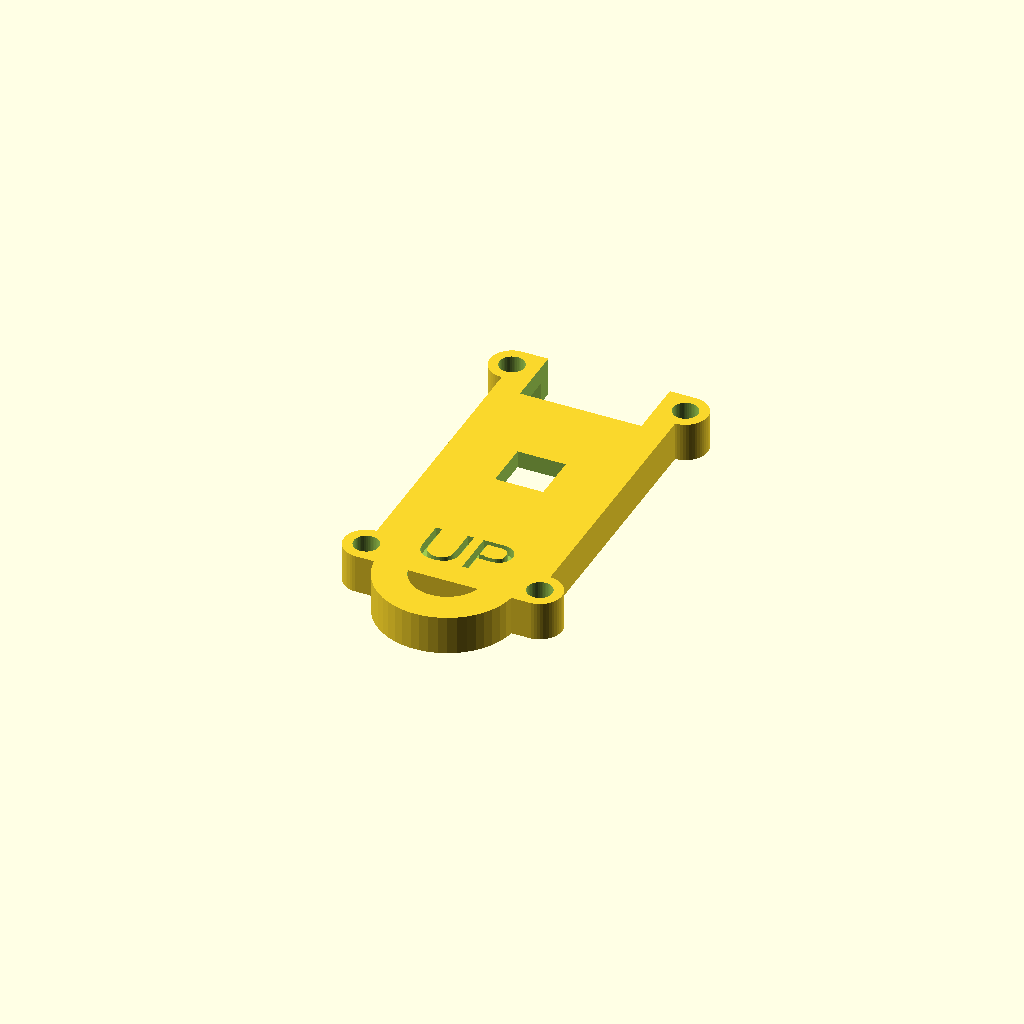
Cell 1 — every parameter at its default value.
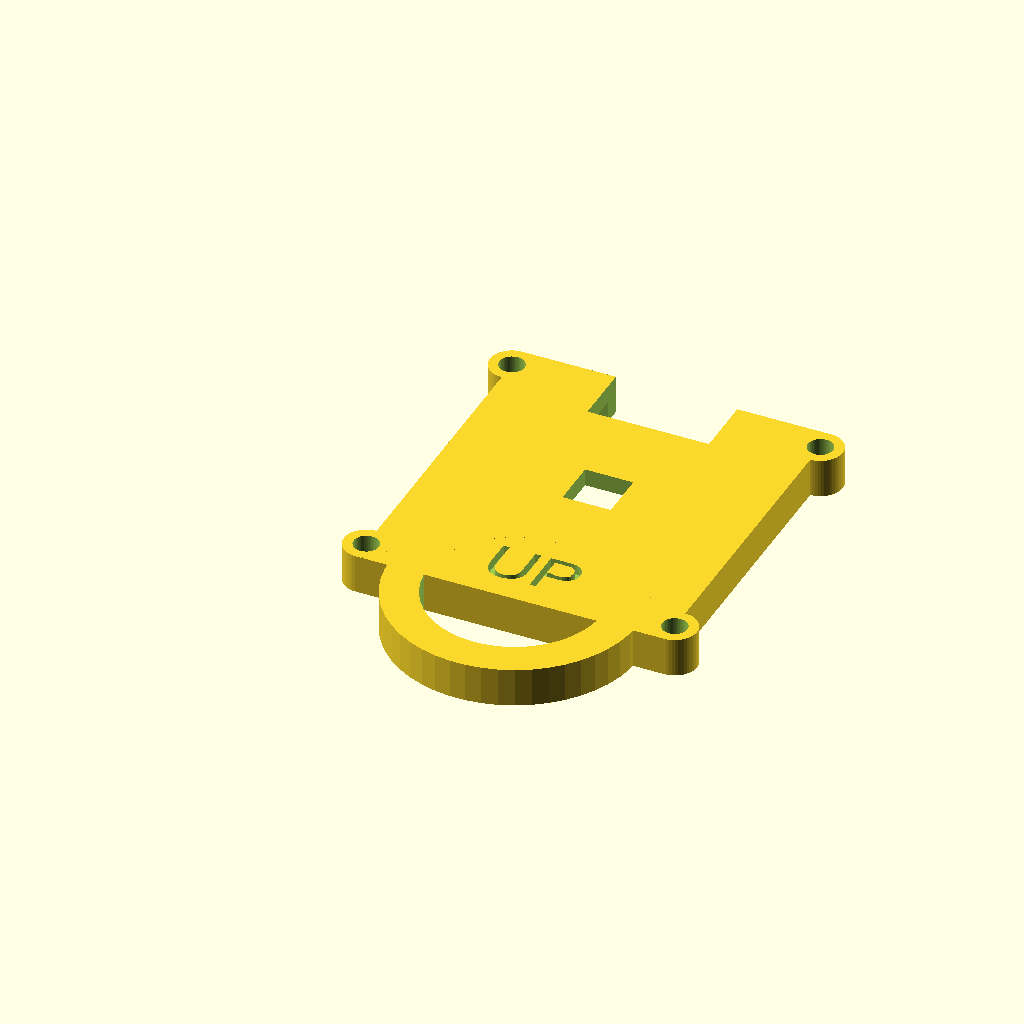
Cell 2: w = 28 (everything else at default).
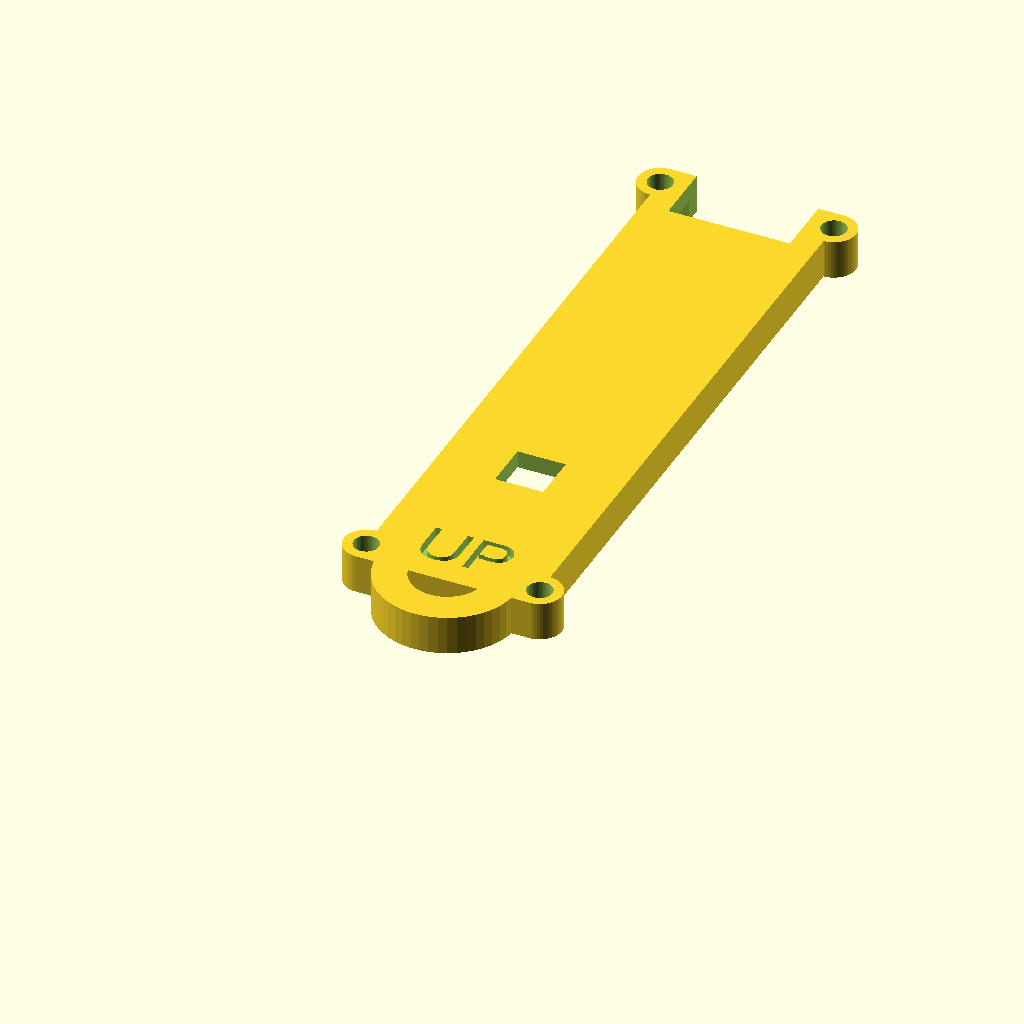
Cell 3: the same model with l = 66.
All cells are drawn from one camera (rotation 55°, 0°, 25°, orthographic, colour scheme Cornfield), so only the parameter changes between them.
The OpenSCAD source (capa_pendrive_up.scad):
w = 14;
l = 33;

w_tol = 0.6;
l_tol = 0.6;
h_tol = 0.2;

wall = 2.0;
top_wall = 2.0;

connector_insert = 4;
connector_w = 12;

h_board = 1.1;
h_controller = 1.5;
h_memory = 1.0;

h = h_board / 2 + h_controller;

hole_d = 2;

controller_dist = 15;
w_controller = 7;
l_controller = 7;

font = "Liberation Sans";
letter_height = 1;

difference(){
    union(){
        cube( [ w + 2 * wall, l + 2 * wall, h + top_wall ] );
        
        translate( [ 0, ( hole_d + w_tol + wall ) / 2, 0 ] )
            cylinder( d = hole_d + w_tol + wall, h = h + top_wall, $fn = 50 );
        translate( [ w + 2 * wall, ( hole_d + w_tol + wall ) / 2, 0 ] )
            cylinder( d = hole_d + w_tol + wall, h = h + top_wall, $fn = 50 );
        translate( [ 0, l + 2 * wall - ( hole_d + w_tol + wall ) / 2, 0 ] )
            cylinder( d = hole_d + w_tol + wall, h = h + top_wall, $fn = 50 );
        translate( [ w + 2 * wall, l + 2 * wall - ( hole_d + w_tol + wall ) / 2, 0 ] )
            cylinder( d = hole_d + w_tol + wall, h = h + top_wall, $fn = 50 );

        translate( [ 0, 1, 0 ] )
            difference(){
                translate( [ ( w + 2 * wall ) / 2, 0, 0 ] )
                    cylinder( d = 0.8 * ( w + 2 * wall ), h = h + top_wall, $fn = 50 );
                translate( [ ( w + 2 * wall ) / 2, 0, -1 ] )
                    cylinder( d = 0.75 * ( w + 2 * wall ) - 3 * wall, h = h + top_wall + 2, $fn = 50 );
            }
    }

    
    translate( [ wall - w_tol / 2, wall - l_tol / 2, -1 ] )
        cube( [ w + w_tol, l + l_tol, h + h_tol + 1 ] );
    
    translate( [ ( w + 2 * wall - ( connector_w + w_tol ) ) / 2, l + wall - ( connector_insert + l_tol / 2 ), -50 ] )
        cube( [ connector_w + w_tol, 100, 100 ] );
    
    translate( [ ( w + 2 * wall - ( w_controller - wall ) ) / 2, controller_dist + wall, -1 ] )
        cube( [ w_controller - wall, l_controller - wall, 100 ] );

        translate( [ 0, ( hole_d + w_tol + wall ) / 2, -1 ] )
            cylinder( d = hole_d + w_tol, h = h + top_wall + 2, $fn = 50 );
        translate( [ w + 2 * wall, ( hole_d + w_tol + wall ) / 2, -1 ] )
            cylinder( d = hole_d + w_tol, h = h + top_wall + 2, $fn = 50 );
        translate( [ 0, l + 2 * wall - ( hole_d + w_tol + wall ) / 2, -1 ] )
            cylinder( d = hole_d + w_tol, h = h + top_wall + 2, $fn = 50 );
        translate( [ w + 2 * wall, l + 2 * wall - ( hole_d + w_tol + wall ) / 2, -1 ] )
            cylinder( d = hole_d + w_tol, h = h + top_wall + 2, $fn = 50 );
    
    translate( [ ( w + 2 * wall ) / 2, 5, h + top_wall - letter_height ] )
        letter( "UP" );
}


module letter( l ) {
	linear_extrude( height = letter_height + 0.1 ) {
		text( l, size = 5, font = font, halign = "center", valign = "center", $fn = 50 );
	}
}
Parameter table extracted from the source (name, type, default, range or options):
w: number, default 14
l: number, default 33
w_tol: number, default 0.6
l_tol: number, default 0.6
h_tol: number, default 0.2
wall: number, default 2
top_wall: number, default 2
connector_insert: number, default 4
connector_w: number, default 12
h_board: number, default 1.1
h_controller: number, default 1.5
h_memory: number, default 1
hole_d: number, default 2
controller_dist: number, default 15
w_controller: number, default 7
l_controller: number, default 7
font: string, default "Liberation Sans"
letter_height: number, default 1
